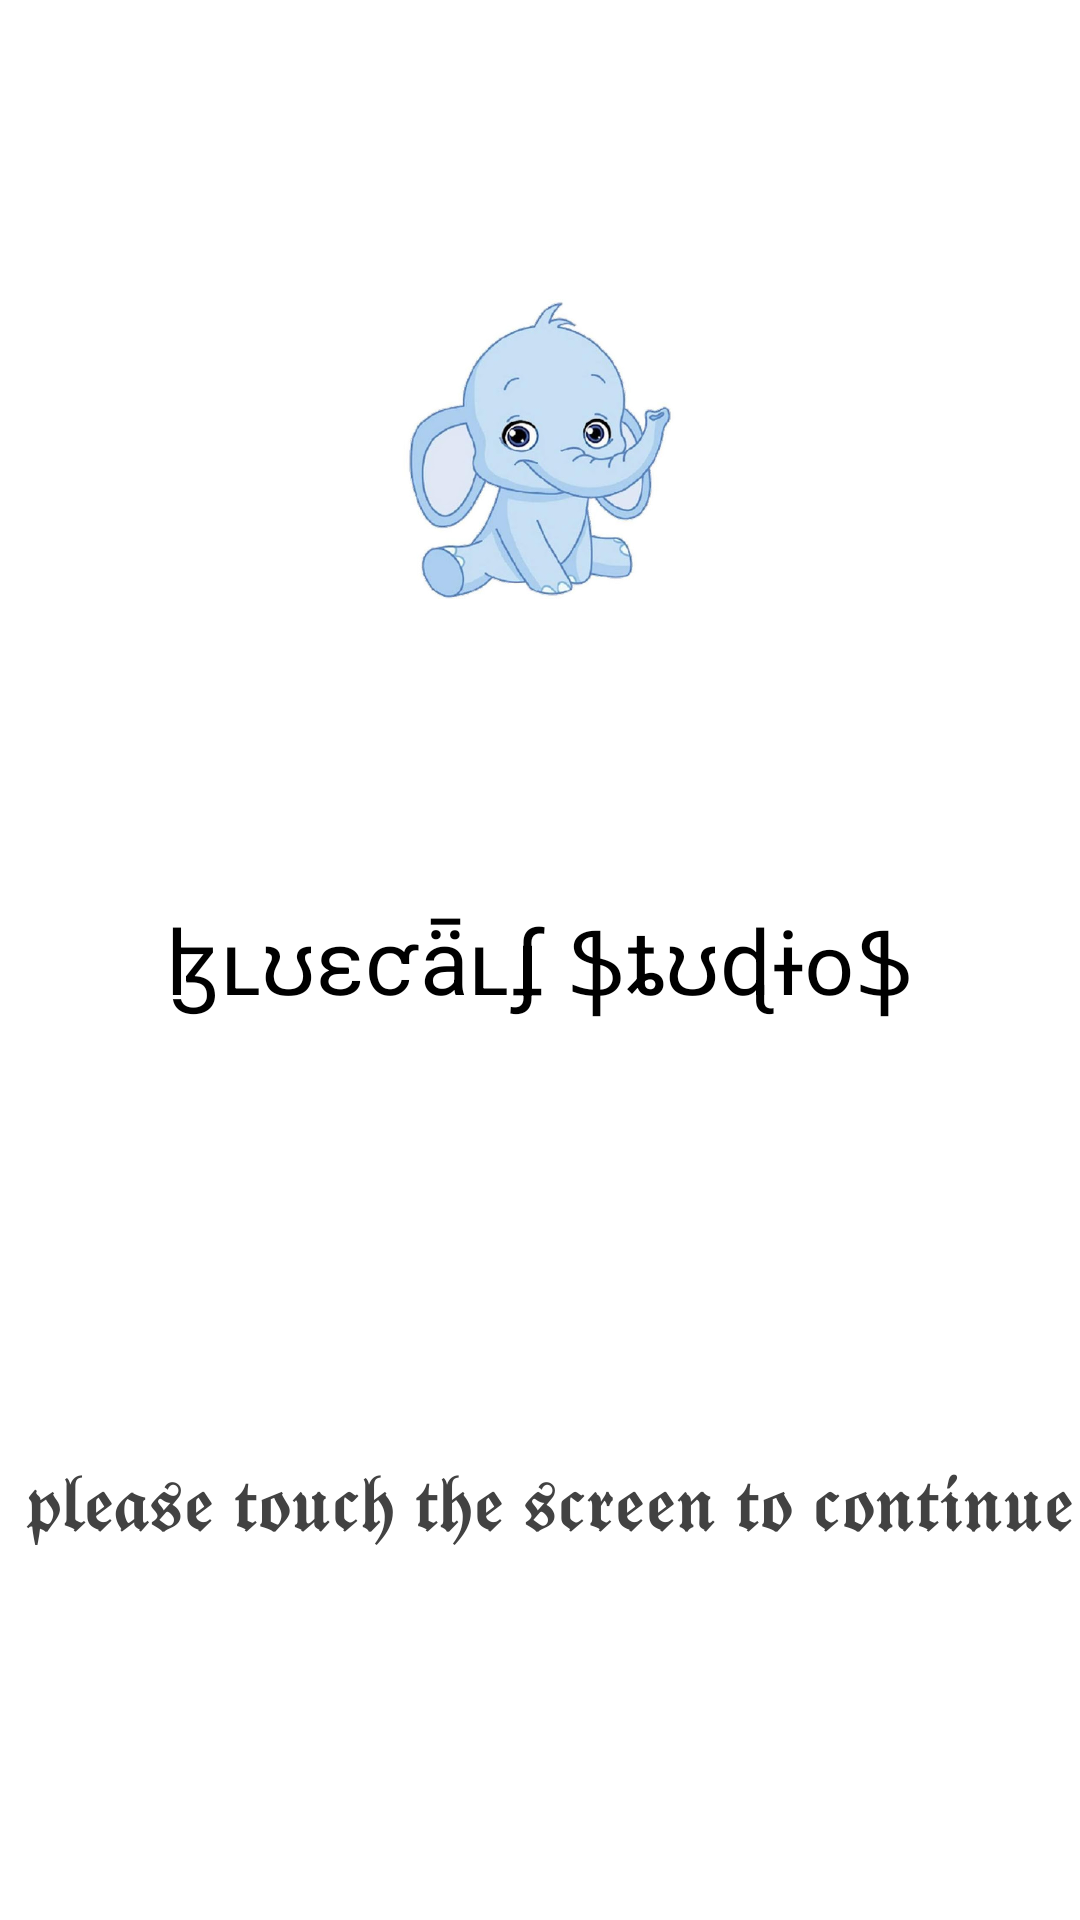

Produce the Android XML layout that renders to this screen, including the resource entries it uses.
<!-- AndroidManifest.xml: application theme Theme.Canvas_3 -->
<!-- res/layout/activity_main.xml -->
<?xml version="1.0" encoding="utf-8"?>
<androidx.constraintlayout.widget.ConstraintLayout xmlns:android="http://schemas.android.com/apk/res/android"
    xmlns:app="http://schemas.android.com/apk/res-auto"
    xmlns:tools="http://schemas.android.com/tools"
    android:layout_width="match_parent"
    android:layout_height="match_parent"
    android:onClick="start_gui"
    android:background="@drawable/bg"
    tools:context=".MainActivity">

    <TextView
        android:id="@+id/company_name"
        android:layout_width="wrap_content"
        android:layout_height="wrap_content"
        android:text="ɮʟʊɛƈǟʟʄ ֆȶʊɖɨօֆ"
        android:textSize="30sp"
        android:textColor="@color/black"
        app:layout_constraintBottom_toBottomOf="parent"
        app:layout_constraintLeft_toLeftOf="parent"
        app:layout_constraintRight_toRightOf="parent"
        app:layout_constraintTop_toTopOf="parent" />

    <ImageView
        android:layout_width="100sp"
        android:layout_height="100sp"

        android:src="@drawable/bluecalf"
        app:layout_constraintBottom_toTopOf="@+id/company_name"
        app:layout_constraintEnd_toEndOf="parent"
        app:layout_constraintStart_toStartOf="parent"
        app:layout_constraintTop_toTopOf="parent" />

    <TextView
        android:id="@+id/touch_2_continue"
        android:layout_width="wrap_content"
        android:layout_height="wrap_content"
        android:layout_marginTop="20dp"
        android:text=" 𝖕𝖑𝖊𝖆𝖘𝖊 𝖙𝖔𝖚𝖈𝖍 𝖙𝖍𝖊 𝖘𝖈𝖗𝖊𝖊𝖓 𝖙𝖔 𝖈𝖔𝖓𝖙𝖎𝖓𝖚𝖊"
        android:textColor="@color/cardview_dark_background"
        android:textSize="25sp"
        android:singleLine="true"
        android:scrollHorizontally="true"
        app:layout_constraintBottom_toBottomOf="parent"
        app:layout_constraintEnd_toEndOf="parent"
        app:layout_constraintStart_toStartOf="parent"
        app:layout_constraintTop_toBottomOf="@id/company_name" />
        />

</androidx.constraintlayout.widget.ConstraintLayout>
<!-- resources referenced by this layout -->
<resources>
  <color name="black">#FF000000</color>
  <!-- drawable bluecalf: jpg bitmap (drawable, 38763 bytes) -->
  <style name="Theme.Canvas_3" parent="Theme.MaterialComponents.DayNight.DarkActionBar">
          
          <item name="colorPrimary">@color/purple_500</item>
          <item name="colorPrimaryVariant">@color/purple_700</item>
          <item name="colorOnPrimary">@color/white</item>
          
          <item name="colorSecondary">@color/teal_200</item>
          <item name="colorSecondaryVariant">@color/teal_700</item>
          <item name="colorOnSecondary">@color/black</item>
          
          <item name="android:statusBarColor" tools:targetApi="l">?attr/colorPrimaryVariant</item>
          
      </style>
  <color name="purple_500">#FF6200EE</color>
  <color name="purple_700">#FF3700B3</color>
  <color name="white">#FFFFFFFF</color>
  <color name="teal_200">#FF03DAC5</color>
  <color name="teal_700">#FF018786</color>
</resources>
